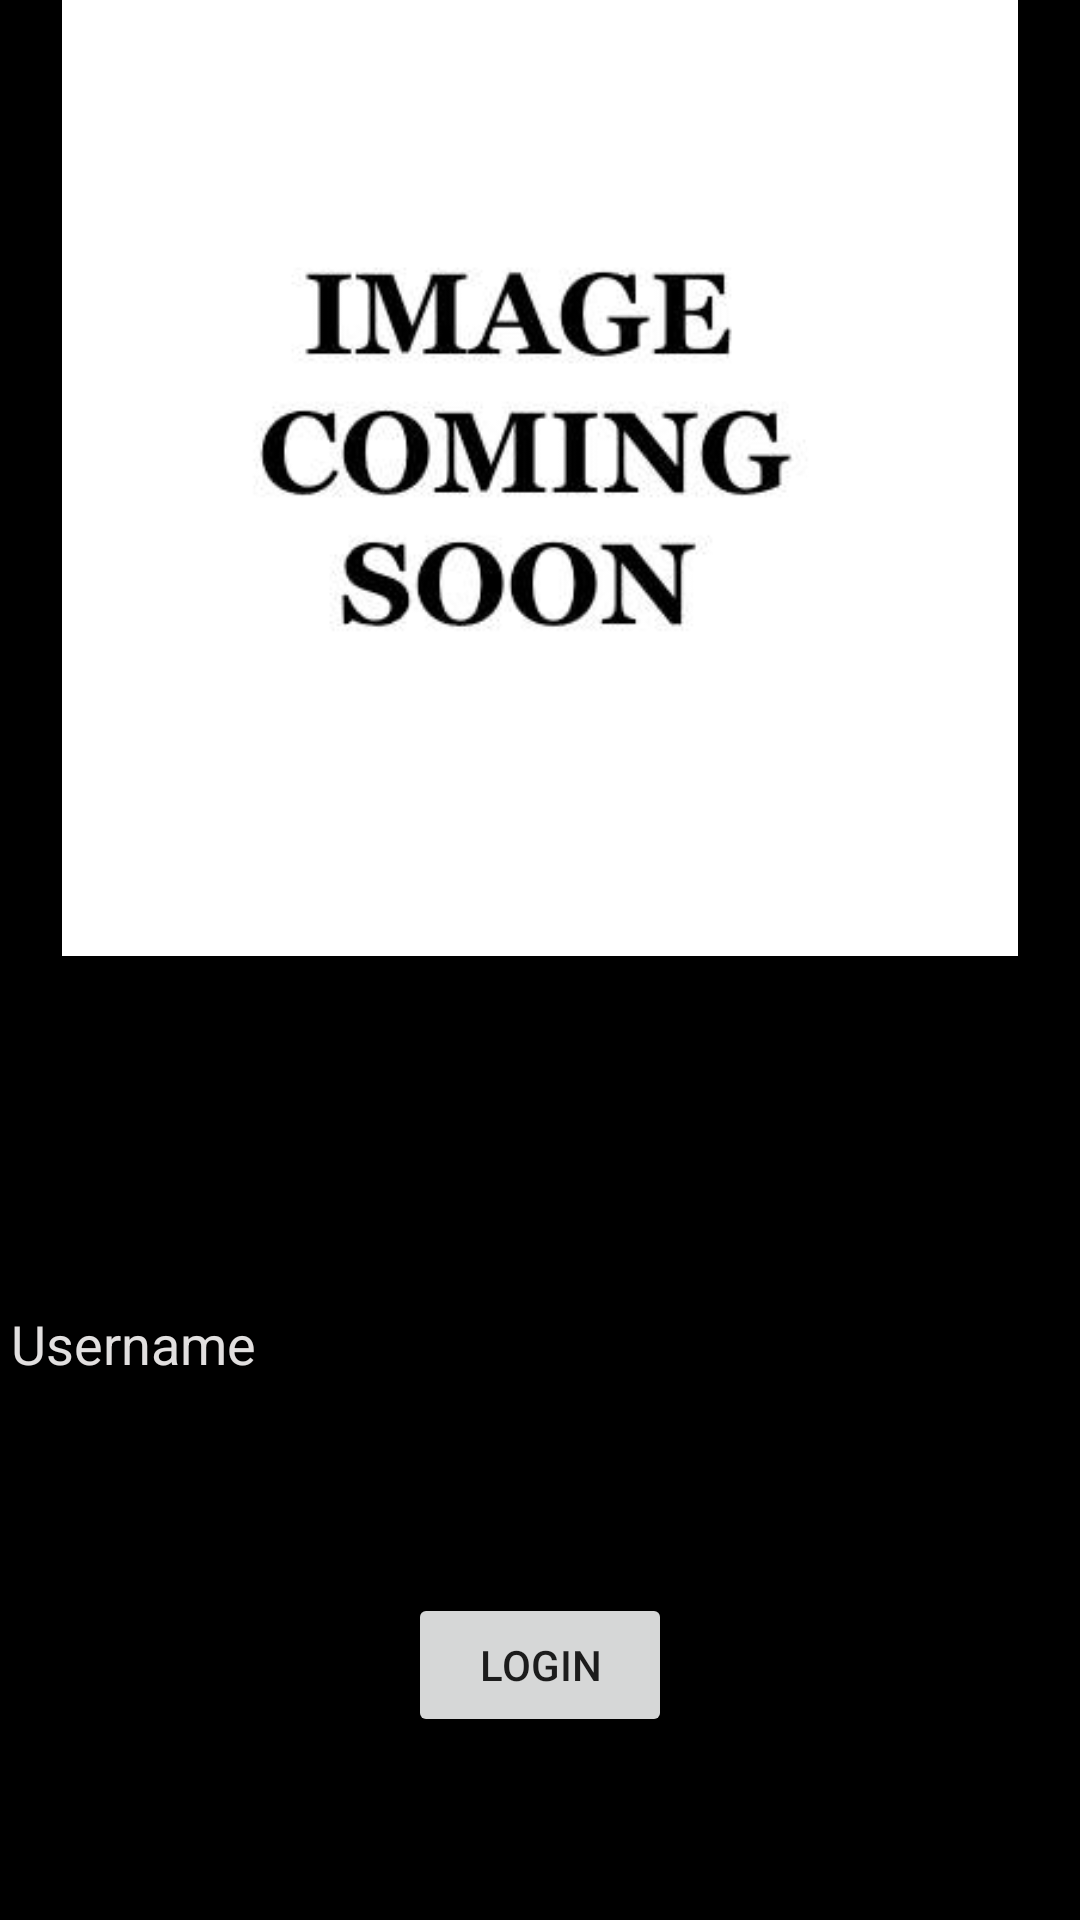

Produce the Android XML layout that renders to this screen, including the resource entries it uses.
<!-- AndroidManifest.xml: application theme AppTheme -->
<!-- res/layout/activity_login.xml -->
<?xml version="1.0" encoding="utf-8"?>
<RelativeLayout xmlns:android="http://schemas.android.com/apk/res/android"
    xmlns:app="http://schemas.android.com/apk/res-auto"
    xmlns:tools="http://schemas.android.com/tools"
    android:id="@+id/activity_login"
    android:layout_width="match_parent"
    android:layout_height="match_parent"
    android:paddingBottom="@dimen/activity_vertical_margin"
    android:paddingLeft="@dimen/activity_horizontal_margin"
    android:paddingRight="@dimen/activity_horizontal_margin"
    android:paddingTop="@dimen/activity_vertical_margin"
    android:background="#000000"
    tools:context="com.example.projectscan.Activities.LoginActivity">

    <EditText
        android:layout_width="match_parent"
        android:layout_height="wrap_content"
        android:inputType="textPersonName"
        android:text="Username"
        android:textColor="#e1dfdf"
        android:ems="10"
        android:layout_marginBottom="173dp"
        android:id="@+id/editText"
        android:layout_alignParentBottom="true"
        android:layout_centerHorizontal="true" />

    <EditText
        android:layout_width="match_parent"
        android:layout_height="wrap_content"
        android:inputType="textPersonName"
        android:text="Password"
        android:ems="10"
        android:layout_above="@+id/play_button"
        android:layout_centerHorizontal="true"
        android:layout_marginBottom="35dp"
        android:id="@+id/editText3" />

    <Button
        android:text="Login"
        android:layout_width="wrap_content"
        android:layout_height="wrap_content"
        android:id="@+id/play_button"
        android:layout_alignParentBottom="true"
        android:layout_centerHorizontal="true"
        android:layout_marginBottom="61dp" />

    <ImageView
        android:layout_width="wrap_content"
        android:layout_height="wrap_content"
        app:srcCompat="@drawable/logo"
        android:layout_above="@+id/editText"
        android:layout_centerHorizontal="true"
        android:layout_marginBottom="107dp"
        android:id="@+id/imageView2" />

</RelativeLayout>
<!-- resources referenced by this layout -->
<resources>
  <!-- drawable logo: jpg bitmap (drawable, 9369 bytes) -->
  <style name="AppTheme" parent="Theme.AppCompat.DayNight.DarkActionBar">
          
          <item name="colorPrimary">#000000</item>
          <item name="colorPrimaryDark">#000000</item>
          <item name="colorAccent">#000000</item>
      </style>
</resources>
